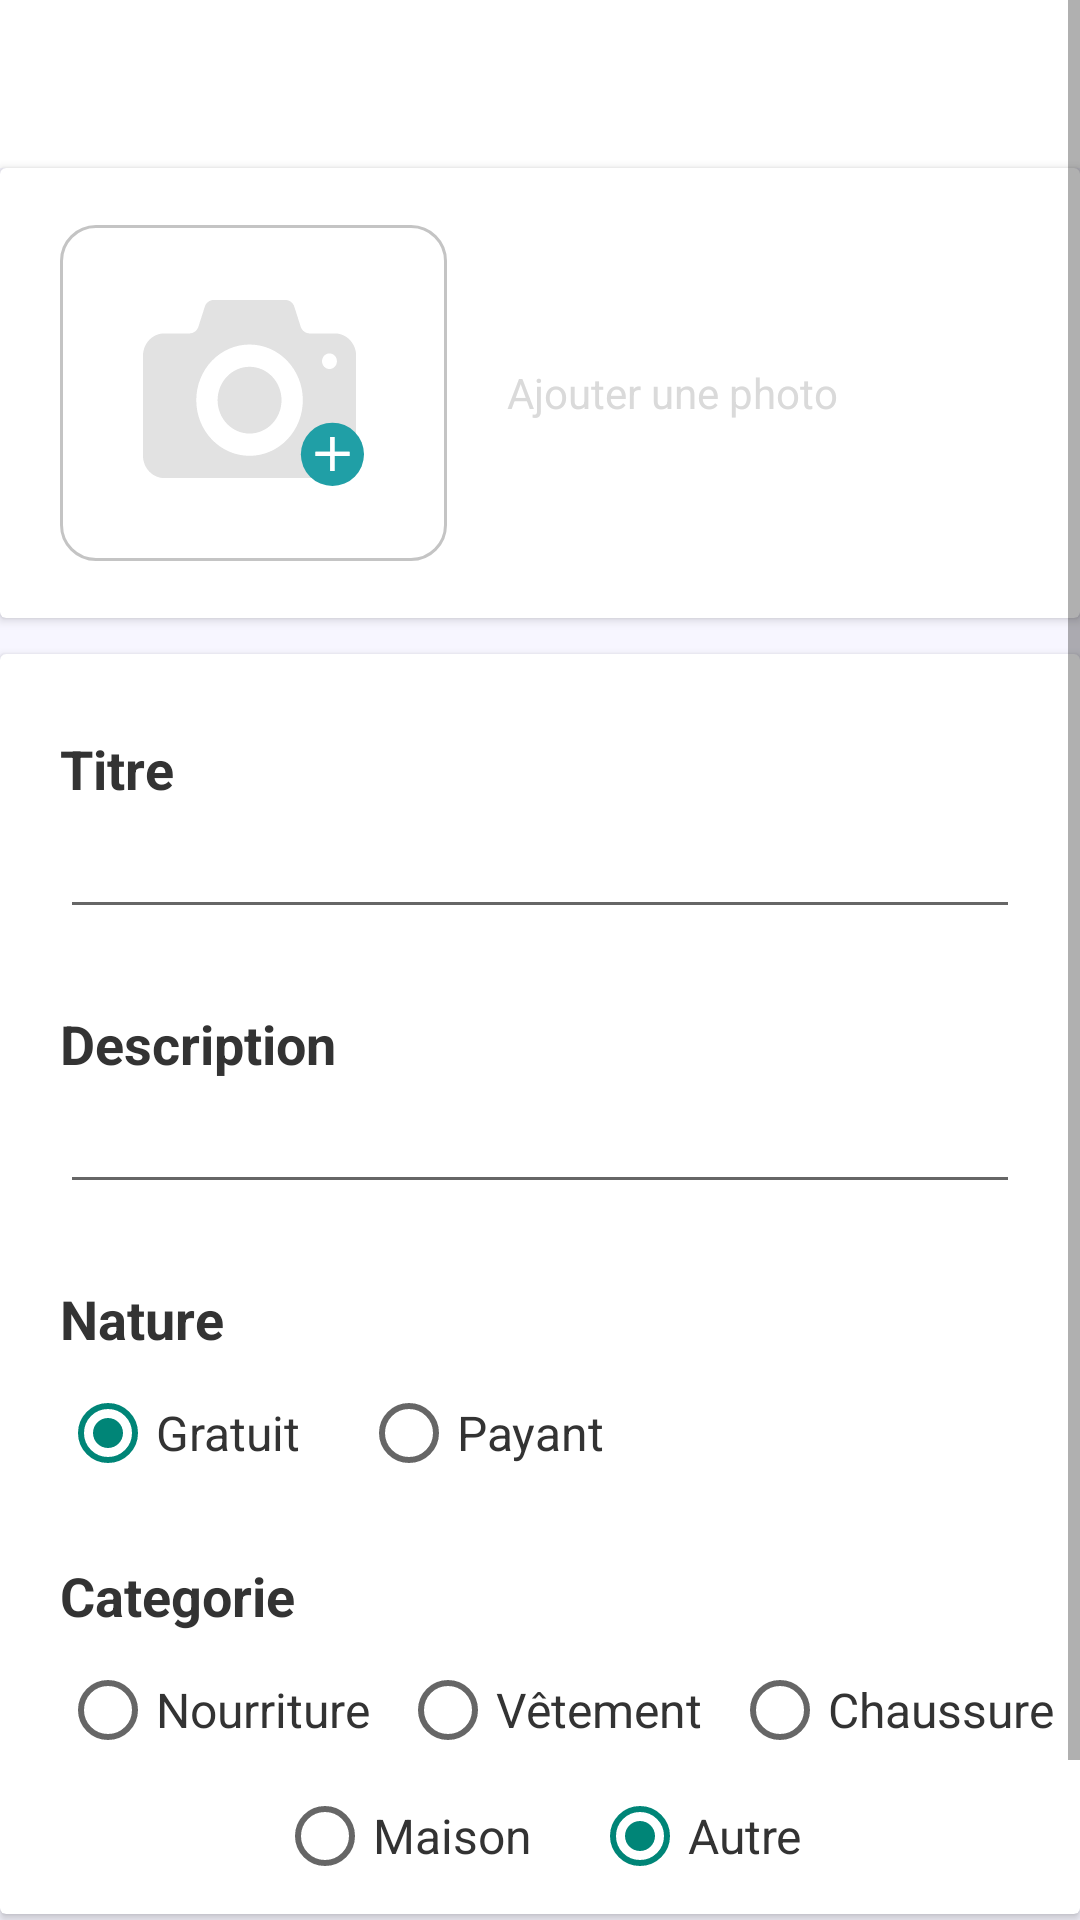

This screen was rendered from an Android layout file. Write that file and the resources it references.
<!-- AndroidManifest.xml: application theme Theme.Dchec -->
<!-- res/layout/activity_add_post.xml -->
<?xml version="1.0" encoding="utf-8"?>
<androidx.constraintlayout.widget.ConstraintLayout xmlns:android="http://schemas.android.com/apk/res/android"
    xmlns:app="http://schemas.android.com/apk/res-auto"
    xmlns:tools="http://schemas.android.com/tools"
    android:layout_width="match_parent"
    android:layout_height="match_parent"
    android:background="@color/white_page_color"
    android:theme="@style/Theme.AppCompat.Light"
    tools:context=".AddPostActivity">

    <ScrollView
        android:id="@+id/add_post_scroll_view"
        android:layout_width="match_parent"
        android:fillViewport="true"
        android:layout_height="match_parent">

        <LinearLayout
            android:id="@+id/linear_layout_view"
            android:layout_width="match_parent"
            android:layout_height="wrap_content"
            android:orientation="vertical">


    <include
        layout="@layout/add_post_tool_bar"
        android:id="@+id/add_post_tool_bar"
        app:layout_constraintEnd_toEndOf="parent"
        app:layout_constraintStart_toStartOf="parent"
        app:layout_constraintTop_toTopOf="parent">

    </include>

    <androidx.cardview.widget.CardView
        android:id="@+id/cardView"
        android:layout_width="match_parent"
        android:layout_height="150dp"
        app:cardBackgroundColor="@color/white"
        app:layout_constraintTop_toBottomOf="@+id/add_post_tool_bar">

        <LinearLayout
            android:layout_width="match_parent"
            android:layout_height="match_parent"
            android:orientation="horizontal">

            <ImageView

                android:id="@+id/add_post_img"
                android:layout_width="wrap_content"
                android:layout_height="wrap_content"
                android:layout_gravity="center_vertical"
                android:layout_marginStart="20dp"
                android:background="@drawable/ic_add_photo_background"
                android:padding="25dp"
                android:src="@drawable/ic_add_photo_icon">

            </ImageView>

            <TextView
                android:layout_width="wrap_content"
                android:layout_height="wrap_content"
                android:layout_gravity="center_vertical"
                android:layout_marginStart="20dp"
                android:text="Ajouter une photo "
                android:textColor="@color/nav_grey">

            </TextView>

        </LinearLayout>

    </androidx.cardview.widget.CardView>

    <androidx.cardview.widget.CardView
        android:layout_width="match_parent"
        android:layout_height="wrap_content"
        app:cardBackgroundColor="@color/white"
        android:layout_marginTop="12dp"
        app:layout_constraintTop_toBottomOf="@+id/cardView">

        <LinearLayout
            android:layout_width="match_parent"
            android:layout_height="match_parent"
            android:orientation="vertical">

            <TextView
                android:layout_width="wrap_content"
                android:layout_height="wrap_content"
                android:layout_marginStart="20dp"
                android:text="Titre"
                android:textColor="@color/nav_black"
                android:textStyle="bold"
                android:textSize="18sp"
                android:layout_marginTop="26dp">

            </TextView>

            <EditText
                android:id="@+id/add_post_title"
                android:layout_width="match_parent"
                android:layout_height="wrap_content"
                android:layout_marginHorizontal="20dp"

                >

            </EditText>

            <TextView
                android:layout_width="wrap_content"
                android:layout_height="wrap_content"
                android:layout_marginStart="20dp"
                android:text="Description"
                android:textColor="@color/nav_black"
                android:textStyle="bold"
                android:textSize="18sp"
                android:layout_marginTop="26dp">

            </TextView>

            <EditText
                android:id="@+id/add_post_description"
                android:layout_width="match_parent"
                android:layout_height="wrap_content"
                android:inputType="textMultiLine"
                android:layout_marginHorizontal="20dp"
                >

            </EditText>


            <TextView
                android:layout_width="wrap_content"
                android:layout_height="wrap_content"
                android:layout_marginStart="20dp"
                android:text="Nature"
                android:textColor="@color/nav_black"
                android:textStyle="bold"
                android:textSize="18sp"
                android:layout_marginTop="26dp">

            </TextView>

            <LinearLayout
                android:layout_width="match_parent"
                android:layout_height="wrap_content"
                android:orientation="horizontal"
                android:layout_marginTop="10dp">

                <RadioButton
                    android:id="@+id/gratuit_radio_btn"
                    android:layout_width="wrap_content"
                    android:layout_height="wrap_content"
                    android:text="Gratuit"
                    android:textSize="16dp"
                    android:textColor="@color/nav_black"
                    android:checked="true"
                    android:layout_marginStart="20dp"
                    >

                </RadioButton>

                <RadioButton
                    android:id="@+id/payant_radio_btn"
                    android:layout_width="wrap_content"
                    android:layout_height="wrap_content"
                    android:text="Payant"
                    android:textSize="16dp"
                    android:textColor="@color/nav_black"
                    android:checked="false"
                    android:layout_marginStart="20dp"
                    >

                </RadioButton>


            </LinearLayout>

            <TextView
                android:layout_width="wrap_content"
                android:layout_height="wrap_content"
                android:layout_marginStart="20dp"
                android:text="Categorie"
                android:textColor="@color/nav_black"
                android:textStyle="bold"
                android:textSize="18sp"
                android:layout_marginTop="26dp">

            </TextView>

            <LinearLayout
                android:layout_width="match_parent"
                android:layout_height="wrap_content"
                android:orientation="horizontal"
                android:layout_gravity="center"
                android:layout_marginTop="10dp">

                <RadioButton
                    android:id="@+id/nourriture_radio_btn"
                    android:layout_width="wrap_content"
                    android:layout_height="wrap_content"
                    android:text="Nourriture"
                    android:textSize="16dp"
                    android:textColor="@color/nav_black"
                    android:checked="false"
                    android:layout_marginStart="20dp"
                    >

                </RadioButton>

                <RadioButton
                    android:id="@+id/vetement_radio_btn"
                    android:layout_width="wrap_content"
                    android:layout_height="wrap_content"
                    android:text="Vêtement"
                    android:textSize="16dp"
                    android:textColor="@color/nav_black"
                    android:checked="false"
                    android:layout_marginStart="10dp"
                    >

                </RadioButton>

                <RadioButton
                    android:id="@+id/chaussure_radio_btn"
                    android:layout_width="wrap_content"
                    android:layout_height="wrap_content"
                    android:text="Chaussure"
                    android:textSize="16dp"
                    android:textColor="@color/nav_black"
                    android:checked="false"
                    android:layout_marginStart="10dp"
                    >

                </RadioButton>


            </LinearLayout>

            <LinearLayout
                android:layout_width="match_parent"
                android:layout_height="wrap_content"
                android:orientation="horizontal"
                android:layout_gravity="center_horizontal"
                android:gravity="center_horizontal"
                android:layout_marginBottom="10dp"
                android:layout_marginTop="10dp">

                <RadioButton
                    android:id="@+id/maison_radio_btn"
                    android:layout_width="wrap_content"
                    android:layout_height="wrap_content"
                    android:text="Maison"
                    android:textSize="16dp"
                    android:textColor="@color/nav_black"
                    android:checked="false"
                    >

                </RadioButton>

                <RadioButton
                    android:id="@+id/autre_radio_btn"
                    android:layout_width="wrap_content"
                    android:layout_height="wrap_content"
                    android:text="Autre"
                    android:textSize="16dp"
                    android:textColor="@color/nav_black"
                    android:checked="true"
                    android:layout_marginStart="20dp"
                    >

                </RadioButton>


            </LinearLayout>


        </LinearLayout>



    </androidx.cardview.widget.CardView>


    <Button
        android:id="@+id/update_post"
        android:layout_width="match_parent"
        android:layout_height="wrap_content"
        android:layout_marginHorizontal="20dp"
        android:background="@color/main_color"
        android:text="Ajouter"
        android:textColor="@color/white"
        android:textSize="18sp"
        android:textStyle="bold"
        android:layout_marginTop="12dp"
        app:layout_constraintBottom_toBottomOf="parent"
        app:layout_constraintEnd_toEndOf="parent"
        app:layout_constraintStart_toStartOf="parent" />


        </LinearLayout>

    </ScrollView>


</androidx.constraintlayout.widget.ConstraintLayout>
<!-- res/layout/add_post_tool_bar.xml (included above) -->
<?xml version="1.0" encoding="utf-8"?>
    <androidx.appcompat.widget.Toolbar xmlns:android="http://schemas.android.com/apk/res/android"
        android:layout_width="match_parent"
        android:layout_height="wrap_content"
        android:background="@color/white"
        android:theme="@style/ToolbarColoredBackArrow"
        android:id="@+id/post_tool_bar">

</androidx.appcompat.widget.Toolbar>
<!-- resources referenced by this layout -->
<resources>
  <color name="main_color">#209FA6</color>
  <color name="nav_black">#333333</color>
  <color name="nav_grey">#DADADA</color>
  <color name="white">#FFFFFFFF</color>
  <color name="white_page_color">#F7F6FF</color>
  <!-- drawable ic_add_photo_background (drawable) -->
  <vector android:autoMirrored="true" android:height="112dp"
      android:viewportHeight="112" android:viewportWidth="129"
      android:width="129dp" xmlns:android="http://schemas.android.com/apk/res/android">
      <path android:fillColor="#ffffff"
          android:pathData="M12,0.5L117,0.5A11.5,11.5 0,0 1,128.5 12L128.5,100A11.5,11.5 0,0 1,117 111.5L12,111.5A11.5,11.5 0,0 1,0.5 100L0.5,12A11.5,11.5 0,0 1,12 0.5z"
          android:strokeColor="#C4C4C4" android:strokeWidth="1"/>
  </vector>
  <!-- drawable ic_add_photo_icon: vector/xml drawable (drawable, 3495 chars, omitted) -->
  <style name="Theme.Dchec" parent="Theme.MaterialComponents.DayNight.DarkActionBar">
          
          <item name="colorPrimary">@color/purple_500</item>
          <item name="colorPrimaryVariant">@color/purple_700</item>
          <item name="colorOnPrimary">@color/white</item>
          
          <item name="colorSecondary">@color/teal_200</item>
          <item name="colorSecondaryVariant">@color/teal_700</item>
          <item name="colorOnSecondary">@color/black</item>
          
          <item name="android:statusBarColor" tools:targetApi="l">?attr/colorPrimaryVariant</item>
          
      </style>
  <color name="purple_500">#FF6200EE</color>
  <color name="purple_700">#FF3700B3</color>
  <color name="teal_200">#FF03DAC5</color>
  <color name="teal_700">#FF018786</color>
  <color name="black">#FF000000</color>
</resources>
